Labelled photos from "cbis-ddsm", an image-classification folder in RichardObi/mammo_dp. The possible labels are: is benign false, benign.

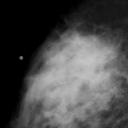
Label: is benign false

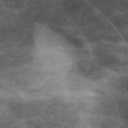
Label: benign

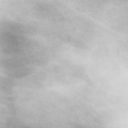
Label: is benign false

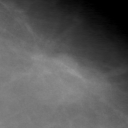
Label: benign

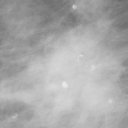
Label: is benign false

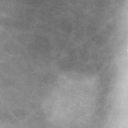
Label: benign
